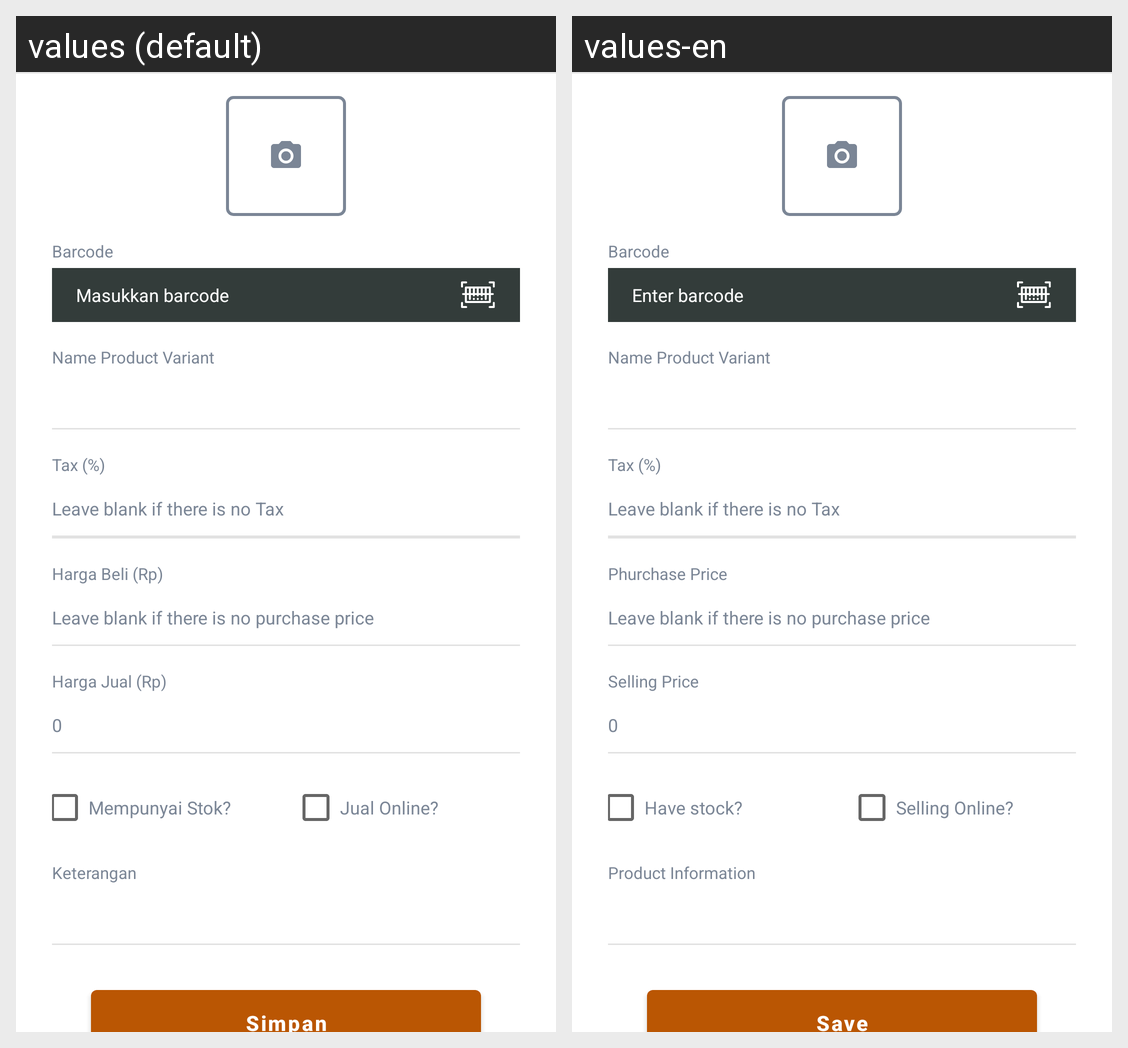

Locale-by-locale string values for the Android screen shown in this grid:
Android screen res/layout/activity_add_variant_product.xml rendered under 2 locales, left to right: values (default), values-en. Device: Nexus 5 (rendered at 1080×1920; each locale shown at half size, 540×960, under a caption strip naming it); theme AppTheme.
Strings drawn on this screen, with the default value and each locale's value (text and hints the layout hard-codes, and strings that could not be matched under every locale, appear in the picture but are not listed):

lbl_input_barcode_title
  values: Barcode
  values-en: Barcode

lbl_input_barcode_info
  values: Masukkan barcode
  values-en: Enter barcode

lbl_input_name_title_variant
  values: Name Product Variant
  values-en: Name Product Variant

lbl_input_vat_title
  values: Tax (%)
  values-en: Tax (%)

lbl_input_price_buy_title
  values: Harga Beli (Rp)
  values-en: Phurchase Price

lbl_input_price_sell_title
  values: Harga Jual (Rp)
  values-en: Selling Price

have_stock
  values: Mempunyai Stok?
  values-en: Have stock?

sales_online
  values: Jual Online?
  values-en: Selling Online?

lbl_input_desc_title
  values: Keterangan
  values-en: Product Information

btn_save
  values: Simpan
  values-en: Save
